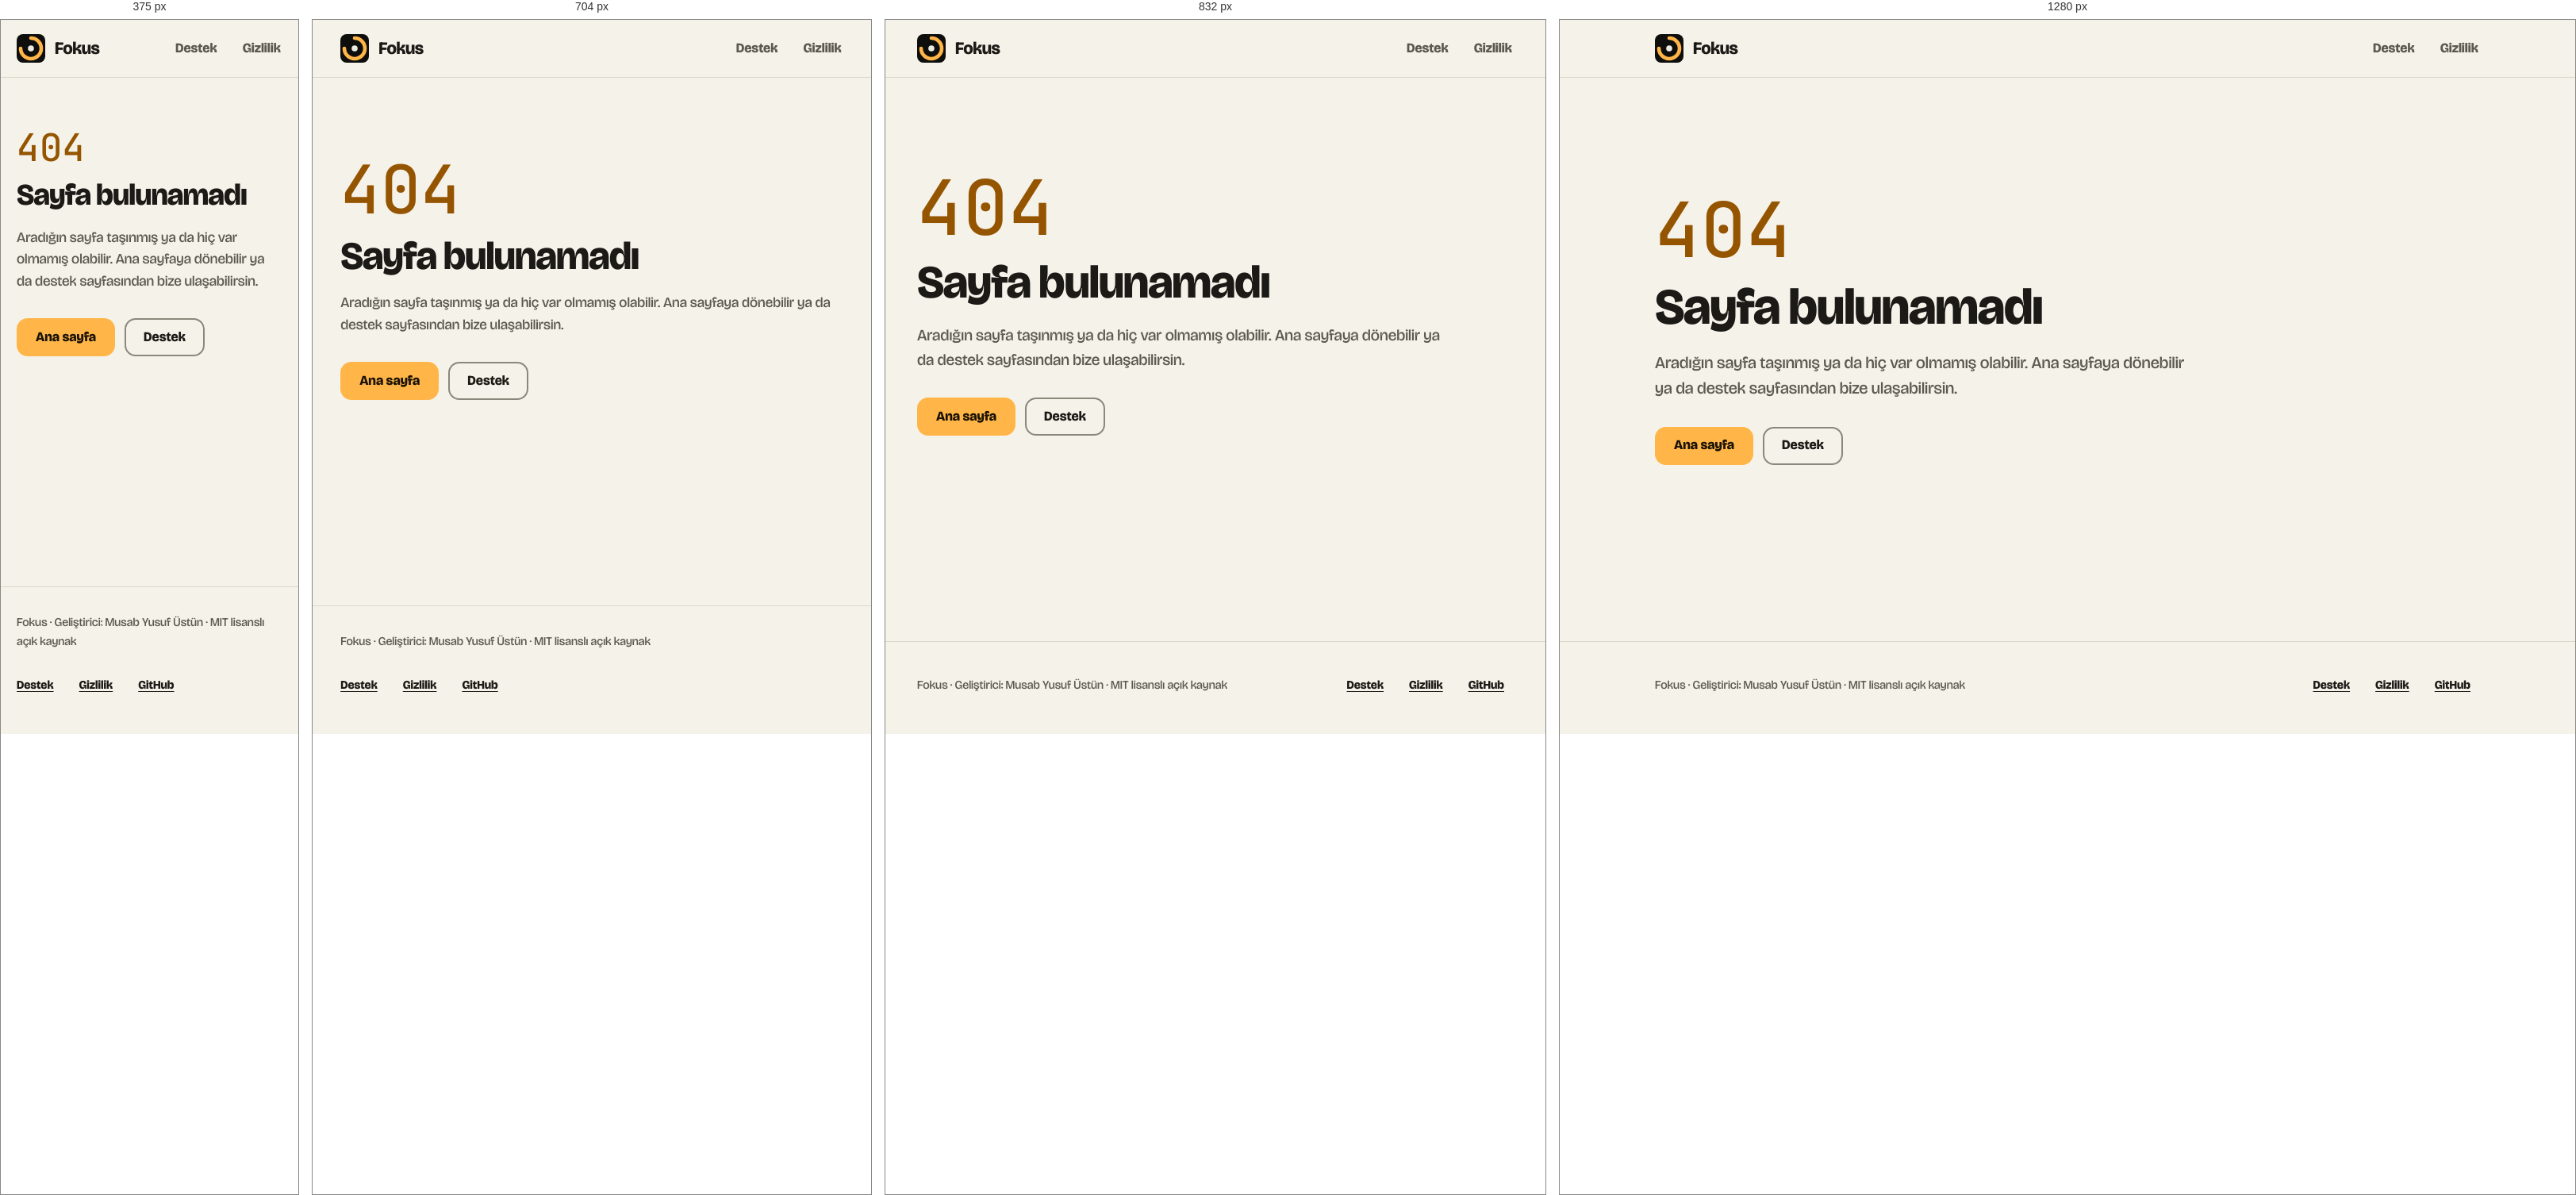
Rendered at 375 px, 704 px, 832 px and 1280 px, left to right.

<!-- file: 404.html -->
<!doctype html>
<html lang="tr">
  <head>
    <meta charset="utf-8" />
    <meta name="viewport" content="width=device-width, initial-scale=1" />
    <title>Sayfa bulunamadı — Fokus</title>
    <meta name="description" content="Aradığın sayfa bulunamadı." />
    <meta name="robots" content="noindex" />
    <meta name="color-scheme" content="light dark" />
    <meta name="theme-color" content="#f5f2ea" media="(prefers-color-scheme: light)" />
    <meta name="theme-color" content="#0e0f0c" media="(prefers-color-scheme: dark)" />
    <link rel="icon" href="/favicon.ico" sizes="48x48" />
    <link rel="icon" href="/assets/favicon.svg" type="image/svg+xml" />
    <link rel="apple-touch-icon" href="/assets/apple-touch-icon.png" />
    <link rel="stylesheet" href="/assets/style.css" />
  </head>
  <body>
    <a class="skip" href="#icerik">İçeriğe geç</a>

    <header class="site-header">
      <div class="wrap">
        <a class="brand" href="/" aria-label="Fokus, ana sayfa">
          <svg class="mark" viewBox="0 0 256 256" aria-hidden="true" focusable="false">
            <rect class="tile" width="256" height="256" rx="57" />
            <path
              class="ring"
              d="M128 44 A84 84 0 1 1 44 128"
              transform="translate(128 128) scale(1.1) translate(-128 -128)"
            />
            <circle class="dot" cx="128" cy="128" r="27" />
          </svg>
          <span>Fokus</span>
        </a>
        <nav class="nav" aria-label="Ana gezinme">
          <a href="/destek/">Destek</a>
          <a href="/gizlilik/">Gizlilik</a>
        </nav>
      </div>
    </header>

    <main id="icerik">
      <div class="wrap lost">
        <p class="code" aria-hidden="true">404</p>
        <h1>Sayfa bulunamadı</h1>
        <p class="lead measure">
          Aradığın sayfa taşınmış ya da hiç var olmamış olabilir. Ana sayfaya dönebilir ya da destek
          sayfasından bize ulaşabilirsin.
        </p>
        <div class="actions">
          <a class="btn btn-primary" href="/">Ana sayfa</a>
          <a class="btn btn-secondary" href="/destek/">Destek</a>
        </div>
      </div>
    </main>

    <footer class="site-footer">
      <div class="wrap">
        <p>Fokus · Geliştirici: Musab Yusuf Üstün · MIT lisanslı açık kaynak</p>
        <ul>
          <li><a href="/destek/">Destek</a></li>
          <li><a href="/gizlilik/">Gizlilik</a></li>
          <li><a href="https://github.com/musabustun/fokusla">GitHub</a></li>
        </ul>
      </div>
    </footer>
  </body>
</html>


/* @media block from assets/style.css */
@media (min-width: 56rem) {
  .hero .wrap {
    grid-template-columns: 1fr auto;
    gap: 4rem;
  }

  .hero-mark {
    display: block;
    width: 15rem;
    height: 15rem;
    border-radius: 3.35rem;
    box-shadow:
      0 0 0 2px var(--line),
      0 1.5rem 4rem rgb(0 0 0 / 0.28),
      0 0 6rem var(--glow);
  }

  .hero-mark .tile {
    fill: #0e0f0c;
  }

  .hero-mark .ring {
    fill: none;
    stroke: #ffb547;
    stroke-width: 30;
    stroke-linecap: round;
  }

  .hero-mark .dot {
    fill: #edeae2;
  }
}

/* @media block from assets/style.css */
@media (min-width: 40rem) {
  .features {
    grid-template-columns: repeat(2, 1fr);
  }
}

/* @media block from assets/style.css */
@media (min-width: 64rem) {
  .features {
    grid-template-columns: repeat(4, 1fr);
  }
}

/* @media block from assets/style.css */
@media (min-width: 48rem) {
  .devices {
    grid-template-columns: repeat(3, 1fr);
    gap: 2.5rem;
  }
}

/* @media block from assets/style.css */
@media (min-width: 40rem) {
  .contact {
    grid-template-columns: 1fr 1fr;
  }
}

/* @media block from assets/style.css */
@media (min-width: 48rem) {
  .site-footer .wrap {
    grid-template-columns: 1fr auto;
    align-items: center;
  }
}